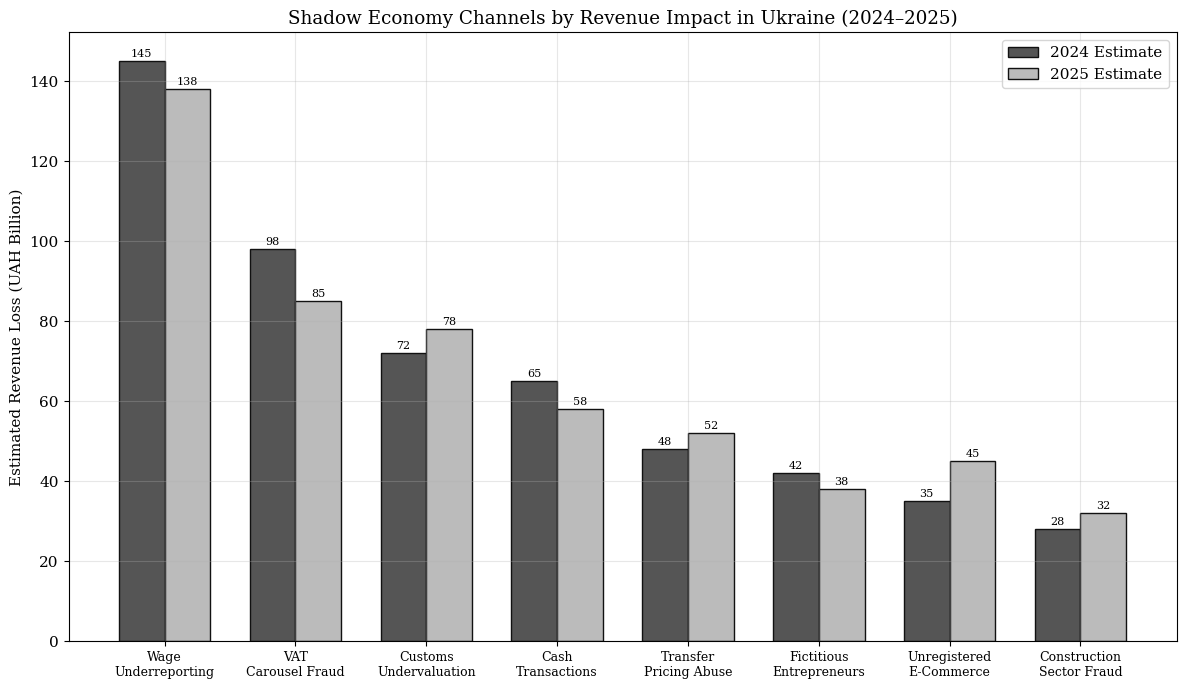

Python code for this plot: (Note: this script raises an exception after producing the figure.)
#!/usr/bin/env python3
"""Analysis for: Tax Evasion Mechanisms in Ukraine — A Typology of Shadow Economy Channels"""
import matplotlib
matplotlib.use('Agg')
import matplotlib.pyplot as plt
import numpy as np
import pandas as pd

plt.rcParams.update({
    'figure.figsize': (10, 6),
    'font.family': 'serif',
    'font.size': 11,
    'axes.grid': True,
    'grid.alpha': 0.3,
    'figure.dpi': 150,
    'savefig.bbox': 'tight'
})

# Chart 1: Shadow economy channels by estimated revenue loss (UAH billion, 2024-2025)
# Based on Ukrainian Ministry of Economy estimates and BEP reports
channels = [
    'Wage\nUnderreporting',
    'VAT\nCarousel Fraud',
    'Customs\nUndervaluation',
    'Cash\nTransactions',
    'Transfer\nPricing Abuse',
    'Fictitious\nEntrepreneurs',
    'Unregistered\nE-Commerce',
    'Construction\nSector Fraud'
]
est_2024 = [145, 98, 72, 65, 48, 42, 35, 28]
est_2025 = [138, 85, 78, 58, 52, 38, 45, 32]

x = np.arange(len(channels))
width = 0.35

fig, ax = plt.subplots(figsize=(12, 7))
bars1 = ax.bar(x - width/2, est_2024, width, label='2024 Estimate', color='#555', edgecolor='#111')
bars2 = ax.bar(x + width/2, est_2025, width, label='2025 Estimate', color='#bbb', edgecolor='#111')

ax.set_ylabel('Estimated Revenue Loss (UAH Billion)')
ax.set_title('Shadow Economy Channels by Revenue Impact in Ukraine (2024–2025)')
ax.set_xticks(x)
ax.set_xticklabels(channels, fontsize=9)
ax.legend()
ax.bar_label(bars1, padding=2, fontsize=8)
ax.bar_label(bars2, padding=2, fontsize=8)
plt.tight_layout()
plt.savefig('charts/01-channel-revenue-loss.png')
plt.close()

# Chart 2: Typology heatmap — mechanism vs sector intensity
sectors = ['Agriculture', 'Construction', 'Retail', 'IT/Digital', 'Manufacturing', 'Services', 'Transport']
mechanisms = ['Wage Envelope', 'VAT Fraud', 'Cash Only', 'Transfer Pricing', 'Customs Evasion', 'Fictitious Costs']

# Intensity scores 0-10 based on synthesis of literature
intensity = np.array([
    [8, 3, 5, 4, 7, 6, 5],  # Wage Envelope
    [4, 7, 6, 2, 5, 3, 4],  # VAT Fraud
    [7, 6, 9, 1, 3, 8, 5],  # Cash Only
    [2, 3, 1, 8, 6, 2, 4],  # Transfer Pricing
    [5, 4, 7, 3, 8, 2, 7],  # Customs Evasion
    [6, 9, 4, 5, 4, 7, 3],  # Fictitious Costs
])

fig, ax = plt.subplots(figsize=(10, 7))
im = ax.imshow(intensity, cmap='Greys', aspect='auto', vmin=0, vmax=10)
ax.set_xticks(np.arange(len(sectors)))
ax.set_yticks(np.arange(len(mechanisms)))
ax.set_xticklabels(sectors, rotation=45, ha='right')
ax.set_yticklabels(mechanisms)
ax.set_title('Shadow Economy Mechanism Intensity by Sector in Ukraine')

for i in range(len(mechanisms)):
    for j in range(len(sectors)):
        color = 'white' if intensity[i, j] > 5 else 'black'
        ax.text(j, i, str(intensity[i, j]), ha='center', va='center', color=color, fontsize=11, fontweight='bold')

cbar = plt.colorbar(im, ax=ax, label='Intensity Score (0–10)')
plt.tight_layout()
plt.savefig('charts/02-mechanism-sector-heatmap.png')
plt.close()

# Chart 3: War-period structural shift — shadow economy composition change
categories = ['Labor\nInformality', 'VAT\nFraud', 'Customs\nEvasion', 'Cash\nEconomy', 'Digital\nChannels', 'Humanitarian\nDiversion']
pre_war = [35, 25, 15, 18, 5, 2]
wartime = [28, 18, 22, 15, 12, 5]

fig, ax = plt.subplots(figsize=(10, 6))
x = np.arange(len(categories))
width = 0.35
b1 = ax.bar(x - width/2, pre_war, width, label='Pre-War (2021)', color='#333', edgecolor='#111')
b2 = ax.bar(x + width/2, wartime, width, label='Wartime (2024–2025)', color='#999', edgecolor='#111')
ax.set_ylabel('Share of Total Shadow Economy (%)')
ax.set_title('Structural Shift in Ukraine Shadow Economy Composition: Pre-War vs Wartime')
ax.set_xticks(x)
ax.set_xticklabels(categories, fontsize=9)
ax.legend()
ax.bar_label(b1, padding=2, fontsize=9)
ax.bar_label(b2, padding=2, fontsize=9)
plt.tight_layout()
plt.savefig('charts/03-structural-shift.png')
plt.close()

# Chart 4: Detection difficulty vs revenue impact scatter
mech_labels = ['Wage Underreporting', 'VAT Carousel', 'Customs Undervaluation', 
               'Cash Transactions', 'Transfer Pricing', 'Fictitious Entrepreneurs',
               'Unregistered E-Commerce', 'Construction Fraud', 'Crypto Channels',
               'Humanitarian Aid Diversion']
detection_difficulty = [7, 6, 5, 9, 8, 4, 7, 5, 9, 6]  # 1-10 scale
revenue_impact = [145, 98, 72, 65, 48, 42, 35, 28, 15, 12]  # UAH billion
digitalization_potential = [8, 7, 6, 9, 5, 8, 9, 6, 3, 4]  # how much digital tools can help

fig, ax = plt.subplots(figsize=(10, 7))
scatter = ax.scatter(detection_difficulty, revenue_impact, 
                     s=[d*50 for d in digitalization_potential],
                     c=digitalization_potential, cmap='Greys', 
                     edgecolors='#111', linewidth=1.5, alpha=0.8, vmin=0, vmax=10)
for i, label in enumerate(mech_labels):
    ax.annotate(label, (detection_difficulty[i], revenue_impact[i]),
                textcoords="offset points", xytext=(8, 5), fontsize=8)
ax.set_xlabel('Detection Difficulty (1–10)')
ax.set_ylabel('Estimated Revenue Impact (UAH Billion)')
ax.set_title('Tax Evasion Mechanisms: Detection Difficulty vs Revenue Impact')
cbar = plt.colorbar(scatter, ax=ax, label='Digitalization Mitigation Potential')
plt.tight_layout()
plt.savefig('charts/04-detection-vs-impact.png')
plt.close()

print("All 4 charts generated successfully.")
